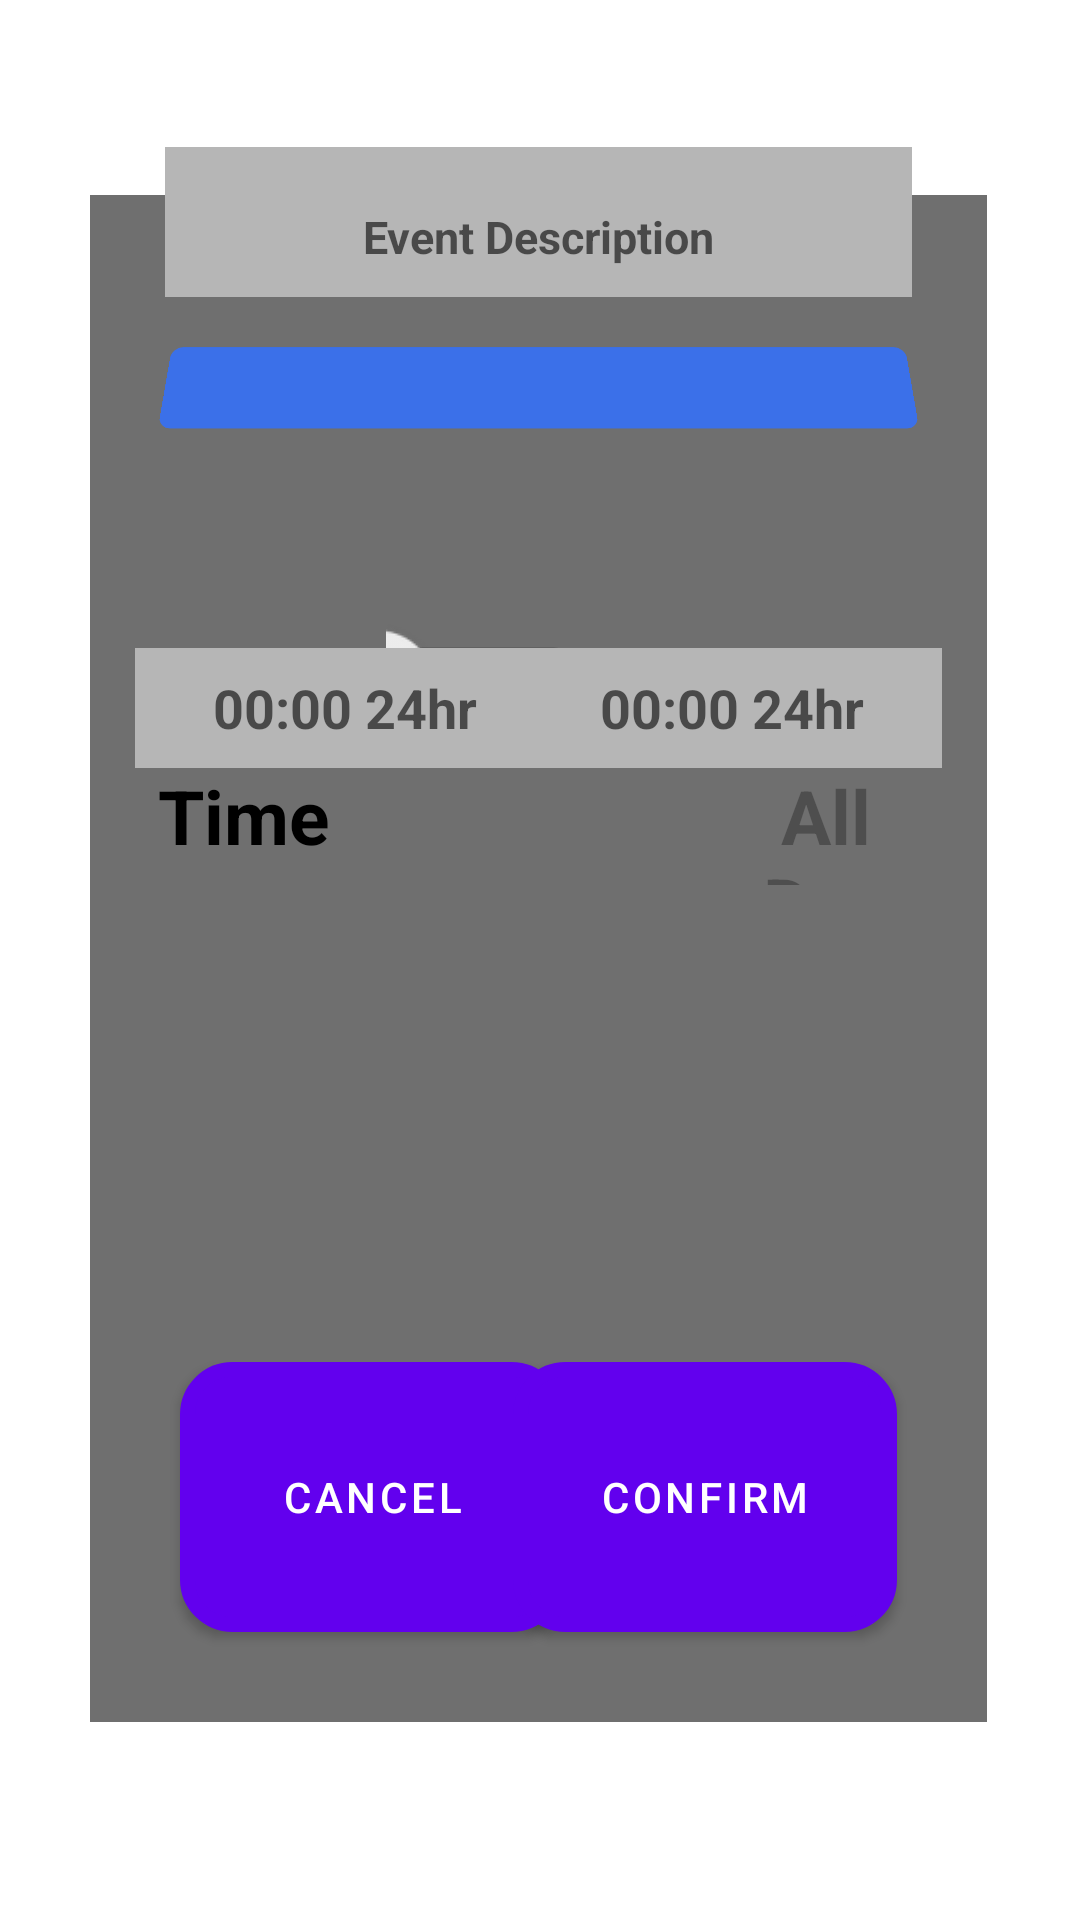

The Android layout XML behind this screen, and the referenced resources:
<!-- AndroidManifest.xml: fallback theme Theme.MaterialComponents.DayNight.NoActionBar -->
<!-- res/layout/add_event_dialog_layout.xml -->
<?xml version="1.0" encoding="utf-8"?>
<androidx.constraintlayout.widget.ConstraintLayout
    xmlns:android="http://schemas.android.com/apk/res/android"
    xmlns:app="http://schemas.android.com/apk/res-auto"
    xmlns:tools="http://schemas.android.com/tools"
    android:layout_width="match_parent"
    android:layout_height="match_parent">

    <RelativeLayout
        android:layout_width="wrap_content"
        android:layout_height="wrap_content"
        tools:layout_editor_absoluteX="0dp"
        tools:layout_editor_absoluteY="0dp">

        <View
            android:id="@+id/view"
            android:layout_width="350dp"
            android:layout_height="600dp"
            android:layout_marginStart="30dp"
            android:layout_marginTop="65dp"
            android:layout_marginEnd="31dp"
            android:layout_marginBottom="66dp"
            android:background="#6F6F6F"
            app:layout_constraintBottom_toBottomOf="parent"
            app:layout_constraintEnd_toEndOf="parent"
            app:layout_constraintStart_toStartOf="parent"
            app:layout_constraintTop_toTopOf="parent" />

        <Button
            android:id="@+id/cancel_button"
            android:layout_width="128dp"
            android:layout_height="90dp"
            android:layout_alignStart="@+id/view"
            android:layout_alignBottom="@+id/view"
            android:layout_marginStart="30dp"
            android:layout_marginBottom="30dp"
            android:background="@drawable/cancel_button_template"
            android:text="Cancel"
            android:theme="@null" />

        <EditText
            android:id="@+id/event_name_input"
            android:layout_width="300dp"
            android:layout_height="40dp"
            android:layout_above="@+id/event_description_input"
            android:layout_alignStart="@+id/view"
            android:layout_alignTop="@+id/view"
            android:layout_alignEnd="@+id/view"
            android:layout_marginStart="25dp"
            android:layout_marginTop="25dp"
            android:layout_marginEnd="25dp"
            android:layout_marginBottom="10dp"
            android:background="#B6B6B6"
            android:ems="10"
            android:inputType="text"
            android:hint="Event Name"
            android:textAlignment="center"
            android:textSize="15sp"
            android:textStyle="bold" />

        <EditText
            android:id="@+id/event_description_input"
            android:layout_width="300dp"
            android:layout_height="40dp"
            android:layout_above="@+id/date_reset_button"
            android:layout_alignStart="@+id/view"
            android:layout_alignEnd="@+id/view"
            android:layout_marginStart="25dp"
            android:layout_marginEnd="25dp"
            android:layout_marginBottom="10dp"
            android:background="#B6B6B6"
            android:ems="10"
            android:inputType="text"
            android:hint="Event Description"
            android:textAlignment="center"
            android:textSize="15sp"
            android:textStyle="bold" />

        <Button
            android:id="@+id/date_reset_button"
            android:layout_width="300dp"
            android:layout_height="40dp"
            android:layout_alignStart="@+id/view"
            android:layout_alignEnd="@+id/view"
            android:layout_alignBottom="@+id/view"
            android:layout_marginStart="25dp"
            android:layout_marginEnd="25dp"
            android:layout_marginBottom="425dp"
            android:backgroundTint="#3B70E9"
            android:rotation="0"
            android:rotationX="15"
            android:shadowColor="#000000"
            android:shadowDx="10"
            android:shadowDy="10"
            android:text=""
            android:textStyle="bold" />

        <Switch
            android:id="@+id/time_switch"
            android:layout_width="wrap_content"
            android:layout_height="38dp"
            android:layout_alignStart="@+id/view"
            android:layout_alignTop="@+id/view"
            android:layout_alignEnd="@+id/view"
            android:layout_alignBottom="@+id/view"
            android:layout_marginStart="118dp"
            android:layout_marginTop="191dp"
            android:layout_marginEnd="142dp"
            android:layout_marginBottom="371dp"
            android:scaleX="2"
            android:scaleY="2"
            android:showText="false" />

        <EditText
            android:id="@+id/end_time"
            android:layout_width="140dp"
            android:layout_height="40dp"
            android:layout_alignEnd="@+id/view"
            android:layout_alignBottom="@+id/view"
            android:layout_marginEnd="15dp"
            android:layout_marginBottom="318dp"
            android:background="#B6B6B6"
            android:ems="10"
            android:inputType="time"
            android:textAlignment="center"
            android:textStyle="bold"
            android:hint="00:00 24hr" />

        <EditText
            android:id="@+id/start_time"
            android:layout_width="140dp"
            android:layout_height="40dp"
            android:layout_alignStart="@+id/view"
            android:layout_alignBottom="@+id/view"
            android:layout_marginStart="15dp"
            android:layout_marginBottom="318dp"
            android:background="#B6B6B6"
            android:ems="10"
            android:inputType="time"
            android:textAlignment="center"
            android:textStyle="bold"
            android:hint="00:00 24hr" />

        <TextView
            android:id="@+id/day_text"
            android:layout_width="120dp"
            android:layout_height="40dp"
            android:layout_alignStart="@+id/view"
            android:layout_alignTop="@+id/view"
            android:layout_alignEnd="@+id/view"
            android:layout_marginStart="212dp"
            android:layout_marginTop="190dp"
            android:layout_marginEnd="20dp"
            android:text="All Day"
            android:textAlignment="center"
            android:textColor="#000000"
            android:textSize="25sp"
            android:textStyle="bold"
            android:alpha="0.3" />

        <TextView
            android:id="@+id/time_text"
            android:layout_width="120dp"
            android:layout_height="40dp"
            android:layout_alignStart="@+id/view"
            android:layout_alignTop="@+id/view"
            android:layout_alignEnd="@+id/view"
            android:layout_marginStart="20dp"
            android:layout_marginTop="190dp"
            android:layout_marginEnd="216dp"
            android:text="Time"
            android:textAlignment="center"
            android:textColor="#000000"
            android:textSize="25sp"
            android:textStyle="bold" />

        <Button
            android:id="@+id/confirm_button"
            android:layout_width="128dp"
            android:layout_height="90dp"
            android:layout_alignEnd="@+id/view"
            android:layout_alignBottom="@+id/view"
            android:layout_marginEnd="30dp"
            android:layout_marginBottom="30dp"
            android:background="@drawable/confirm_button_template"
            android:text="Confirm"
            android:theme="@null" />


    </RelativeLayout>

</androidx.constraintlayout.widget.ConstraintLayout>
<!-- resources referenced by this layout -->
<resources>
  <!-- drawable cancel_button_template (drawable) -->
  <?xml version="1.0" encoding="utf-8"?>
  <shape xmlns:android="http://schemas.android.com/apk/res/android"
      android:shape="rectangle">
  
      <stroke
          android:color="#D02121"
          android:width="5dp" />
      <corners
          android:radius="15dp" />
      <gradient
          android:startColor="#EF6057"
          android:endColor="#922017"
          android:angle="270" />
  </shape>
  <!-- drawable confirm_button_template (drawable) -->
  <?xml version="1.0" encoding="utf-8"?>
  <shape xmlns:android="http://schemas.android.com/apk/res/android"
      android:shape="rectangle">
  
      <stroke
          android:color="#43C50E"
          android:width="5dp" />
      <corners
          android:radius="15dp" />
      <gradient
          android:startColor="#1DDC25"
          android:endColor="#037C06"
          android:angle="270" />
  </shape>
</resources>
